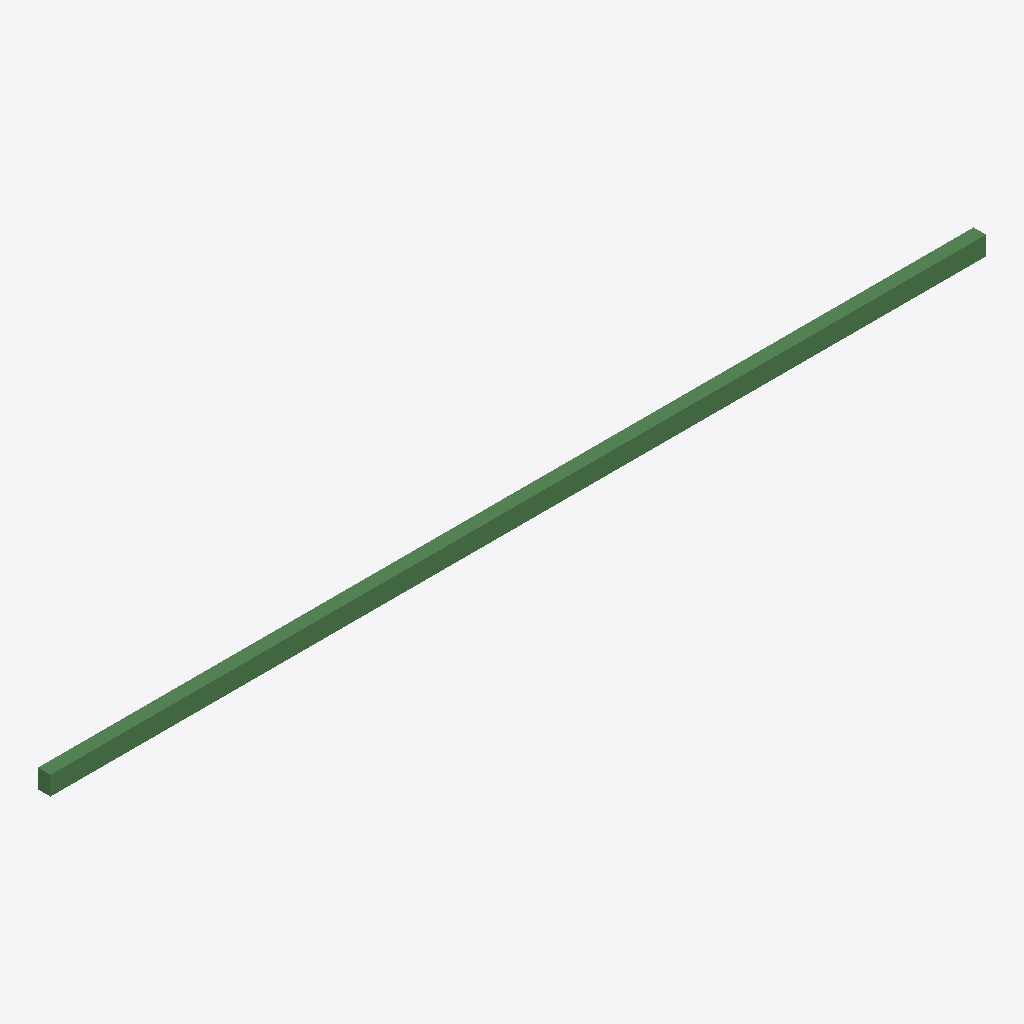
Isometric view of an IFC building model (IFC-SPF (STEP), schema IFC4, length unit millimetre), seen from the south-west, elements coloured by IFC class: 1 beam (green).
Extent 14.9 m × 0.2 m × 0.3 m (x, y, z). Elements (1): 1 IfcBeam.

HEADER;
FILE_DESCRIPTION(('ViewDefinition [CoordinationView]'),'2;1');
FILE_NAME('','2025-04-16T18:47:06',(),(),'IfcOpenShell 0.7.0','IfcOpenShell 0.7.0','');
FILE_SCHEMA(('IFC4'));
ENDSEC;
DATA;
#1=IFCPROJECT('0IzxVZQ4v87wT6vnnGhMUg',$,'My Project',$,$,$,$,(#64),#45);
#89=IFCSITE('1BN9k8xnj4jwVu0JzRjuET',#88,'My Site',$,$,$,$,$,$,$,$,$,$,$);
#87=IFCBEAM('3n21a10GL16vyJKr69z1e0',#51,$,$,$,#98,#86,$,.BEAM.);
ENDSEC;
